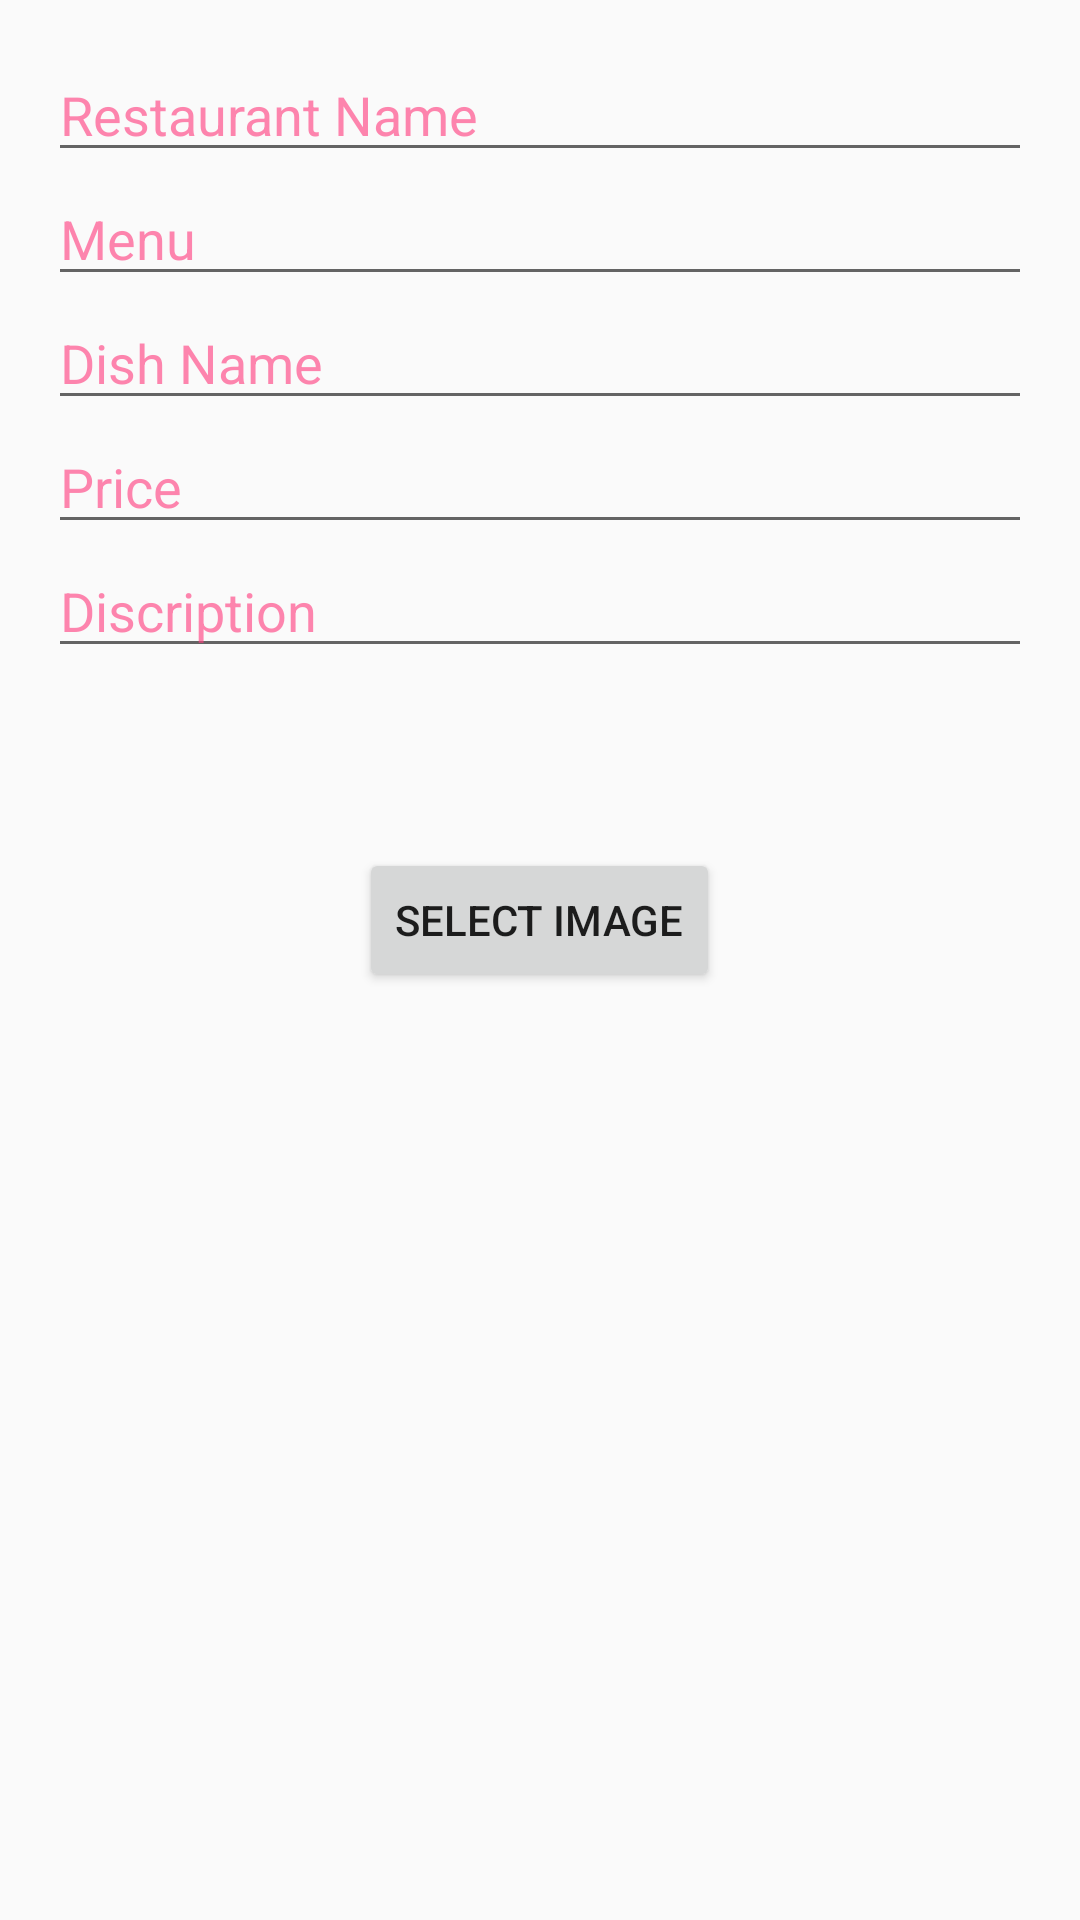

Reconstruct the res/layout file that produces this screen, plus the resources it refers to.
<!-- AndroidManifest.xml: application theme AppTheme -->
<!-- res/layout/activity_add_dish.xml -->
<?xml version="1.0" encoding="utf-8"?>
<RelativeLayout xmlns:android="http://schemas.android.com/apk/res/android"
    xmlns:tools="http://schemas.android.com/tools"
    android:layout_width="match_parent"
    android:layout_height="match_parent"
    android:paddingBottom="@dimen/activity_vertical_margin"
    android:paddingLeft="@dimen/activity_horizontal_margin"
    android:paddingRight="@dimen/activity_horizontal_margin"
    android:paddingTop="@dimen/activity_vertical_margin"
    tools:context="dishmenu.nerdcutlet.com.dishmenuandroidapp.activity.AddDish">


    <EditText
        android:layout_width="match_parent"
        android:layout_height="wrap_content"
        android:inputType="textPersonName"
        android:hint="Restaurant Name"
        android:ems="10"
        android:textColor="#000"
        android:textColorHint="#a1FF4081"
        android:id="@+id/editTextRestName"
        android:layout_alignParentTop="true"
        android:layout_alignParentLeft="true"
        android:layout_alignParentStart="true" />

    <EditText
        android:layout_width="match_parent"
        android:layout_height="wrap_content"
        android:inputType="textPersonName"
        android:hint="Menu"
        android:ems="10"
        android:textColor="#000"
        android:textColorHint="#a1FF4081"
        android:id="@+id/editTextMenu"
        android:layout_below="@+id/editTextRestName"
        android:layout_alignParentLeft="true"
        android:layout_alignParentStart="true" />


    <EditText
        android:layout_width="match_parent"
        android:layout_height="wrap_content"
        android:inputType="textPersonName"
        android:hint="Dish Name"
        android:ems="10"
        android:textColor="#000"
        android:textColorHint="#a1FF4081"
        android:id="@+id/editTextDishName"
        android:layout_below="@+id/editTextMenu"
        android:layout_alignParentLeft="true"
        android:layout_alignParentStart="true" />

    <EditText
        android:layout_width="match_parent"
        android:layout_height="wrap_content"
        android:inputType="textPersonName"
        android:hint="Price"
        android:ems="10"
        android:textColor="#000"
        android:textColorHint="#a1FF4081"
        android:id="@+id/editTextPrice"
        android:layout_below="@+id/editTextDishName"
        android:layout_alignParentLeft="true"
        android:layout_alignParentStart="true" />

    <EditText
        android:layout_width="match_parent"
        android:layout_height="wrap_content"
        android:inputType="textPersonName"
        android:hint="Discription"
        android:ems="10"
        android:textColor="#000"
        android:textColorHint="#a1FF4081"
        android:id="@+id/editTextDesc"
        android:layout_below="@+id/editTextPrice"
        android:layout_alignParentLeft="true"
        android:layout_alignParentStart="true" />

    <Button
        android:layout_width="wrap_content"
        android:layout_height="wrap_content"
        android:text="Select Image"
        android:id="@+id/buttonSelectImage"
        android:layout_marginTop="60dp"
        android:layout_centerHorizontal="true"
        android:layout_below="@+id/editTextDesc" />

</RelativeLayout>
<!-- resources referenced by this layout -->
<resources>
  <dimen name="activity_horizontal_margin">16dp</dimen>
  <dimen name="activity_vertical_margin">16dp</dimen>
  <style name="AppTheme" parent="Theme.AppCompat.Light.DarkActionBar">
          
          <item name="colorPrimary">@color/colorPrimary</item>
          <item name="colorPrimaryDark">@color/colorPrimaryDark</item>
          <item name="colorAccent">@color/colorAccent</item>
      </style>
  <!-- not gathered from this repository: default colours our renderer supplied (Android Studio template values) -->
  <color name="colorPrimary">#FF6200EE</color>
  <color name="colorPrimaryDark">#FF3700B3</color>
  <color name="colorAccent">#FF03DAC5</color>
</resources>
